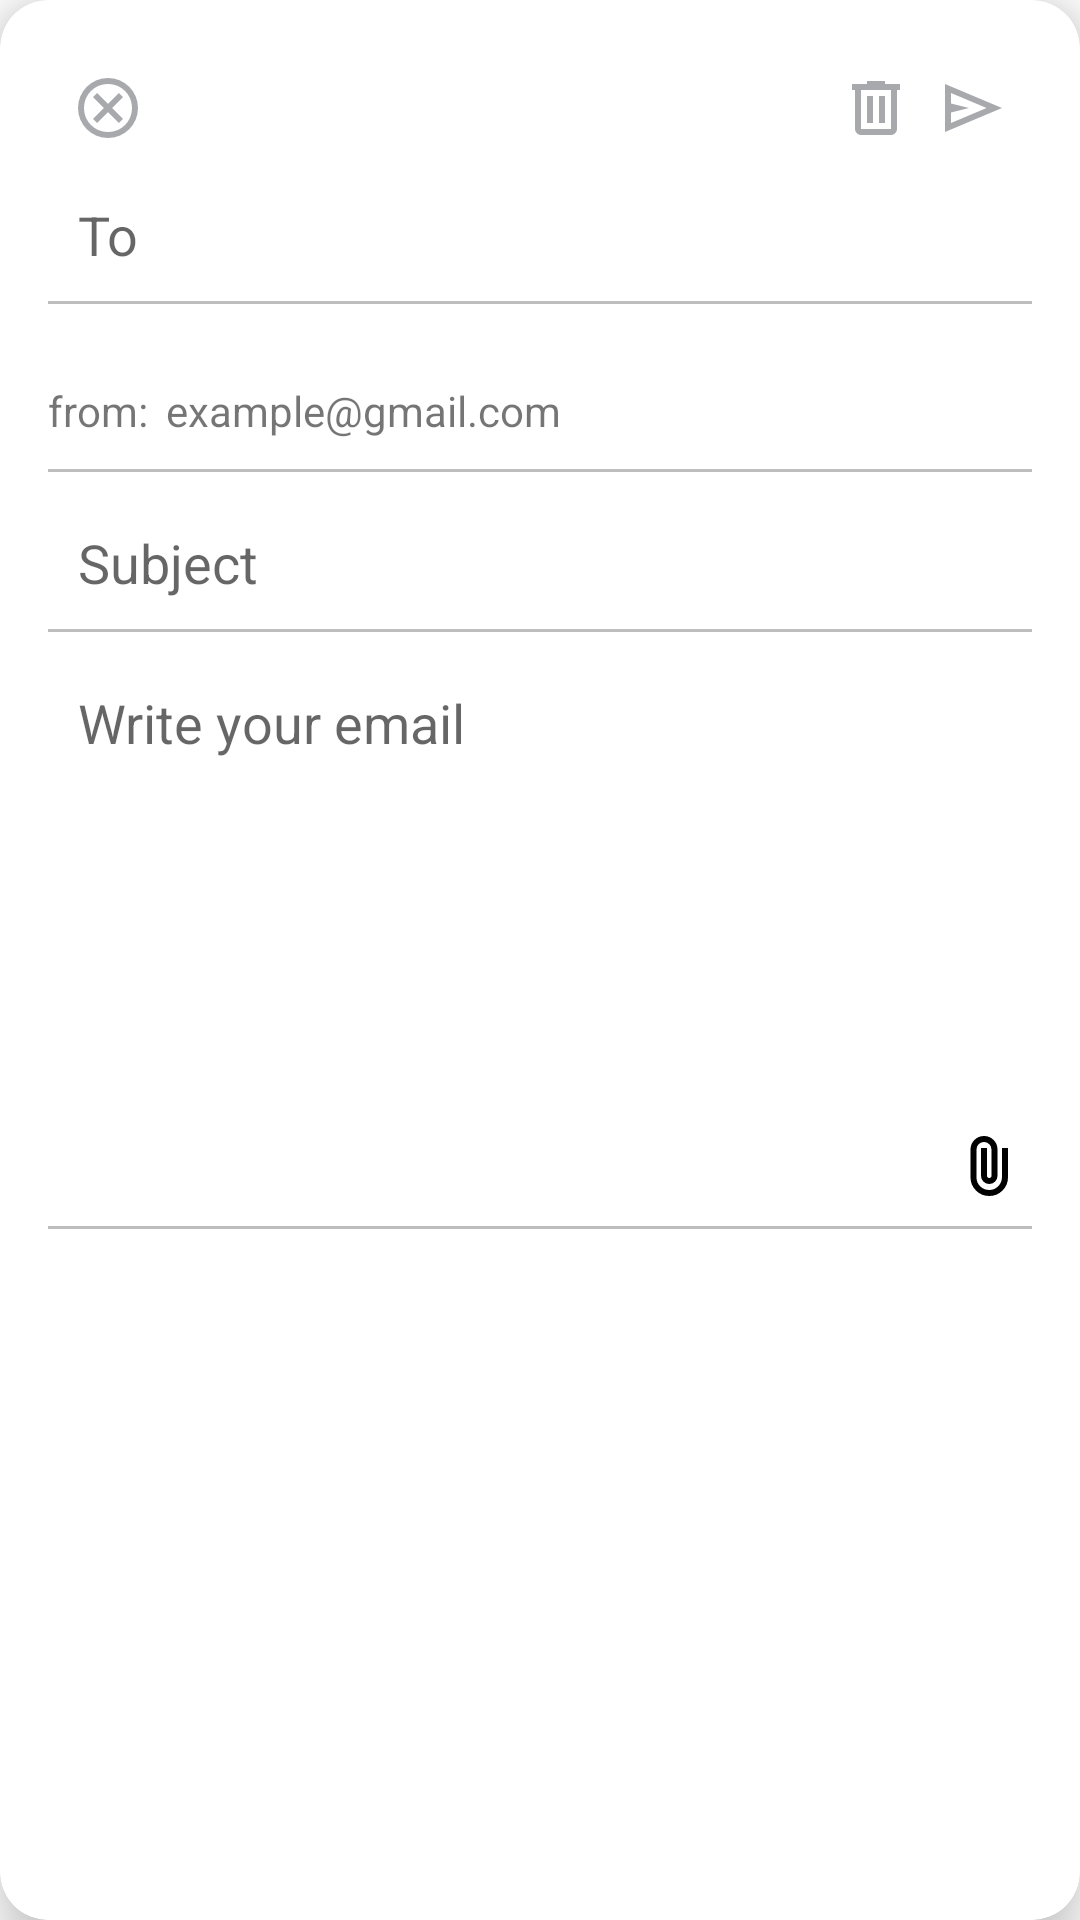

This screen was rendered from an Android layout file. Write that file and the resources it references.
<!-- AndroidManifest.xml: application theme Theme.Project5 -->
<!-- res/layout/compose_modal.xml -->
<?xml version="1.0" encoding="utf-8"?>
<androidx.cardview.widget.CardView xmlns:android="http://schemas.android.com/apk/res/android"
    xmlns:card_view="http://schemas.android.com/apk/res-auto"
    android:id="@+id/composeModal"
    android:layout_width="match_parent"
    android:layout_height="match_parent"
    android:layout_margin="16dp"
    android:layout_gravity="top"
    android:background="@android:color/white"
    card_view:cardCornerRadius="16dp"
    card_view:cardElevation="12dp">

    <LinearLayout
        android:layout_width="match_parent"
        android:layout_height="match_parent"
        android:orientation="vertical"
        android:padding="16dp">

        <LinearLayout
            android:layout_width="match_parent"
            android:layout_height="wrap_content"
            android:orientation="horizontal"
            android:paddingTop="8dp"
            android:paddingEnd="8dp"
            android:paddingStart="8dp"
            android:gravity="center_vertical"
            android:layout_marginBottom="8dp"
            android:weightSum="1">

            <ImageButton
                android:id="@+id/btnClose"
                android:layout_width="wrap_content"
                android:layout_height="wrap_content"
                android:src="@drawable/ic_cancel"
                android:contentDescription="Close"
                android:layout_gravity="start"
                android:background="?attr/selectableItemBackgroundBorderless"
                card_view:tint="#A7A9AD" />

            <View
                android:layout_width="0dp"
                android:layout_height="1dp"
                android:layout_weight="1" />

            <ImageButton
                android:id="@+id/btnClear"
                android:layout_width="wrap_content"
                android:layout_height="wrap_content"
                android:src="@drawable/ic_delete"
                android:contentDescription="Clear"
                android:background="?attr/selectableItemBackgroundBorderless"
                card_view:tint="#A7A9AD" />

            <ImageButton
                android:id="@+id/btnSend"
                android:layout_width="wrap_content"
                android:layout_height="wrap_content"
                android:layout_marginStart="8dp"
                android:src="@drawable/ic_send"
                android:contentDescription="Send"
                android:background="?attr/selectableItemBackgroundBorderless"
                card_view:tint="#A7A9AD" />
        </LinearLayout>

        <EditText
            android:id="@+id/etTo"
            android:layout_width="match_parent"
            android:layout_height="wrap_content"
            android:background="@android:color/transparent"
            android:hint="To"
            android:inputType="textEmailAddress"
            android:padding="10dp" />

        <View
            android:layout_width="match_parent"
            android:layout_height="1dp"
            android:background="#BDBDBD" />

        <LinearLayout
            android:layout_width="match_parent"
            android:layout_height="wrap_content"
            android:orientation="horizontal"
            android:layout_marginTop="8dp">

            <TextView
                android:id="@+id/tvFromLabel"
                android:layout_width="wrap_content"
                android:layout_height="wrap_content"
                android:layout_marginTop="8dp"
                android:text="from:" />

            <TextView
                android:id="@+id/tvSenderEmail"
                android:layout_width="wrap_content"
                android:layout_height="wrap_content"
                android:layout_marginTop="8dp"
                android:padding="10dp"
                android:paddingStart="6dp"
                android:text="example@gmail.com"
                android:textSize="14sp" />

        </LinearLayout>

        <View
            android:layout_width="match_parent"
            android:layout_height="1dp"
            android:background="#BDBDBD" />

        <EditText
            android:id="@+id/etSubject"
            android:layout_width="match_parent"
            android:layout_height="wrap_content"
            android:layout_marginTop="8dp"
            android:background="@android:color/transparent"
            android:hint="Subject"
            android:padding="10dp" />

        <View
            android:layout_width="match_parent"
            android:layout_height="1dp"
            android:background="#BDBDBD" />

        <EditText
            android:id="@+id/etBody"
            android:layout_width="match_parent"
            android:layout_height="150dp"
            android:layout_marginTop="8dp"
            android:background="@android:color/transparent"
            android:gravity="top"
            android:hint="Write your email"
            android:inputType="textMultiLine"
            android:padding="10dp" />

        <ImageButton
            android:id="@+id/btnAttach"
            android:layout_width="wrap_content"
            android:layout_height="wrap_content"
            android:layout_gravity="center"
            android:layout_marginTop="8dp"
            android:layout_marginLeft="150dp"
            android:background="?attr/selectableItemBackgroundBorderless"
            android:contentDescription="Attach File"
            android:src="@drawable/ic_attachment" />

        <LinearLayout
            android:id="@+id/attachmentContainer"
            android:layout_width="match_parent"
            android:layout_height="wrap_content"
            android:layout_marginTop="8dp"
            android:orientation="horizontal"
            android:gravity="center_vertical"
            android:visibility="gone">

            <ImageView
                android:layout_width="24dp"
                android:layout_height="24dp"
                android:src="@drawable/ic_attachment"
                android:contentDescription="Attachment" />

            <TextView
                android:id="@+id/tvAttachmentName"
                android:layout_width="wrap_content"
                android:layout_height="wrap_content"
                android:layout_marginStart="8dp"
                android:text="attachment.pdf (1.2 MB)"
                android:textSize="14sp"
                android:textColor="#333" />

            <ImageButton
                android:id="@+id/btnRemoveAttachment"
                android:layout_width="wrap_content"
                android:layout_height="wrap_content"
                android:layout_marginStart="8dp"
                android:src="@drawable/ic_delete"
                android:contentDescription="Remove Attachment"
                android:background="?attr/selectableItemBackgroundBorderless"
                card_view:tint="#F44336" />
        </LinearLayout>

        <View
            android:layout_width="match_parent"
            android:layout_height="1dp"
            android:layout_marginTop="8dp"
            android:background="#BDBDBD" />

    </LinearLayout>
</androidx.cardview.widget.CardView>
<!-- resources referenced by this layout -->
<resources>
  <!-- drawable ic_attachment (drawable) -->
  <vector xmlns:android="http://schemas.android.com/apk/res/android"
      android:height="24dp"
      android:width="24dp"
      android:viewportWidth="960"
      android:viewportHeight="960"
      android:tint="@color/iconColor">
  
      <path
          android:fillColor="@color/iconColor"
          android:pathData="M720,630Q720,734 647,807Q574,880 470,880Q366,880 293,807Q220,734 220,630L220,260Q220,185 272.5,132.5Q325,80 400,80Q475,80 527.5,132.5Q580,185 580,260L580,610Q580,656 548,688Q516,720 470,720Q424,720 392,688Q360,656 360,610L360,240L440,240L440,610Q440,623 448.5,631.5Q457,640 470,640Q483,640 491.5,631.5Q500,623 500,610L500,260Q499,218 470.5,189Q442,160 400,160Q358,160 329,189Q300,218 300,260L300,630Q299,701 349,750.5Q399,800 470,800Q540,800 589,750.5Q638,701 640,630L640,240L720,240L720,630Z"/>
  </vector>
  <!-- drawable ic_delete (drawable) -->
  <vector xmlns:android="http://schemas.android.com/apk/res/android"
      android:height="24dp"
      android:width="24dp"
      android:viewportWidth="960"
      android:viewportHeight="960"
      android:tint="@color/iconColor">
  
      <path
          android:fillColor="@color/iconColor"
          android:pathData="M280,840Q247,840 223.5,816.5Q200,793 200,760L200,240L160,240L160,160L360,160L360,120L600,120L600,160L800,160L800,240L760,240L760,760Q760,793 736.5,816.5Q713,840 680,840L280,840ZM680,240L280,240L280,760Q280,760 280,760Q280,760 280,760L680,760Q680,760 680,760Q680,760 680,760L680,240ZM360,680L440,680L440,320L360,320L360,680ZM520,680L600,680L600,320L520,320L520,680ZM280,240L280,240L280,760Q280,760 280,760Q280,760 280,760L280,760Q280,760 280,760Q280,760 280,760L280,240Z"/>
  </vector>
  <!-- drawable ic_send (drawable) -->
  <vector xmlns:android="http://schemas.android.com/apk/res/android" android:autoMirrored="true" android:height="24dp" android:tint="@color/iconColor" android:viewportHeight="960" android:viewportWidth="960" android:width="24dp">
      <path android:fillColor="@color/iconColor" android:pathData="M120,800L120,160L880,480L120,800ZM200,680L674,480L200,280L200,420L440,480L200,540L200,680Z"/>
  </vector>
  <style name="Theme.Project5" parent="Theme.MaterialComponents.DayNight.NoActionBar">
          
          <item name="colorPrimary">@color/primaryButton</item>
          <item name="colorPrimaryVariant">@color/primaryButton</item>
          <item name="colorOnPrimary">@color/onPrimary</item>
  
          
          <item name="android:colorBackground">@color/background</item>
          <item name="colorSurface">@color/surface</item>
          <item name="colorOnSurface">@color/textPrimary</item>
  
          <item name="android:textColorPrimary">@color/textPrimary</item>
          <item name="android:textColorSecondary">@color/textSecondary</item>
  
          
          <item name="android:statusBarColor" tools:targetApi="l">?attr/colorPrimary</item>
      </style>
  <color name="iconColor">#000000</color>
  <color name="primaryButton">#1A73E8</color>
  <color name="onPrimary">#FFFFFF</color>
  <color name="background">#FFFFFF</color>
  <color name="surface">#F0F2F5</color>
  <color name="textPrimary">#000000</color>
  <color name="textSecondary">#666666</color>
</resources>
